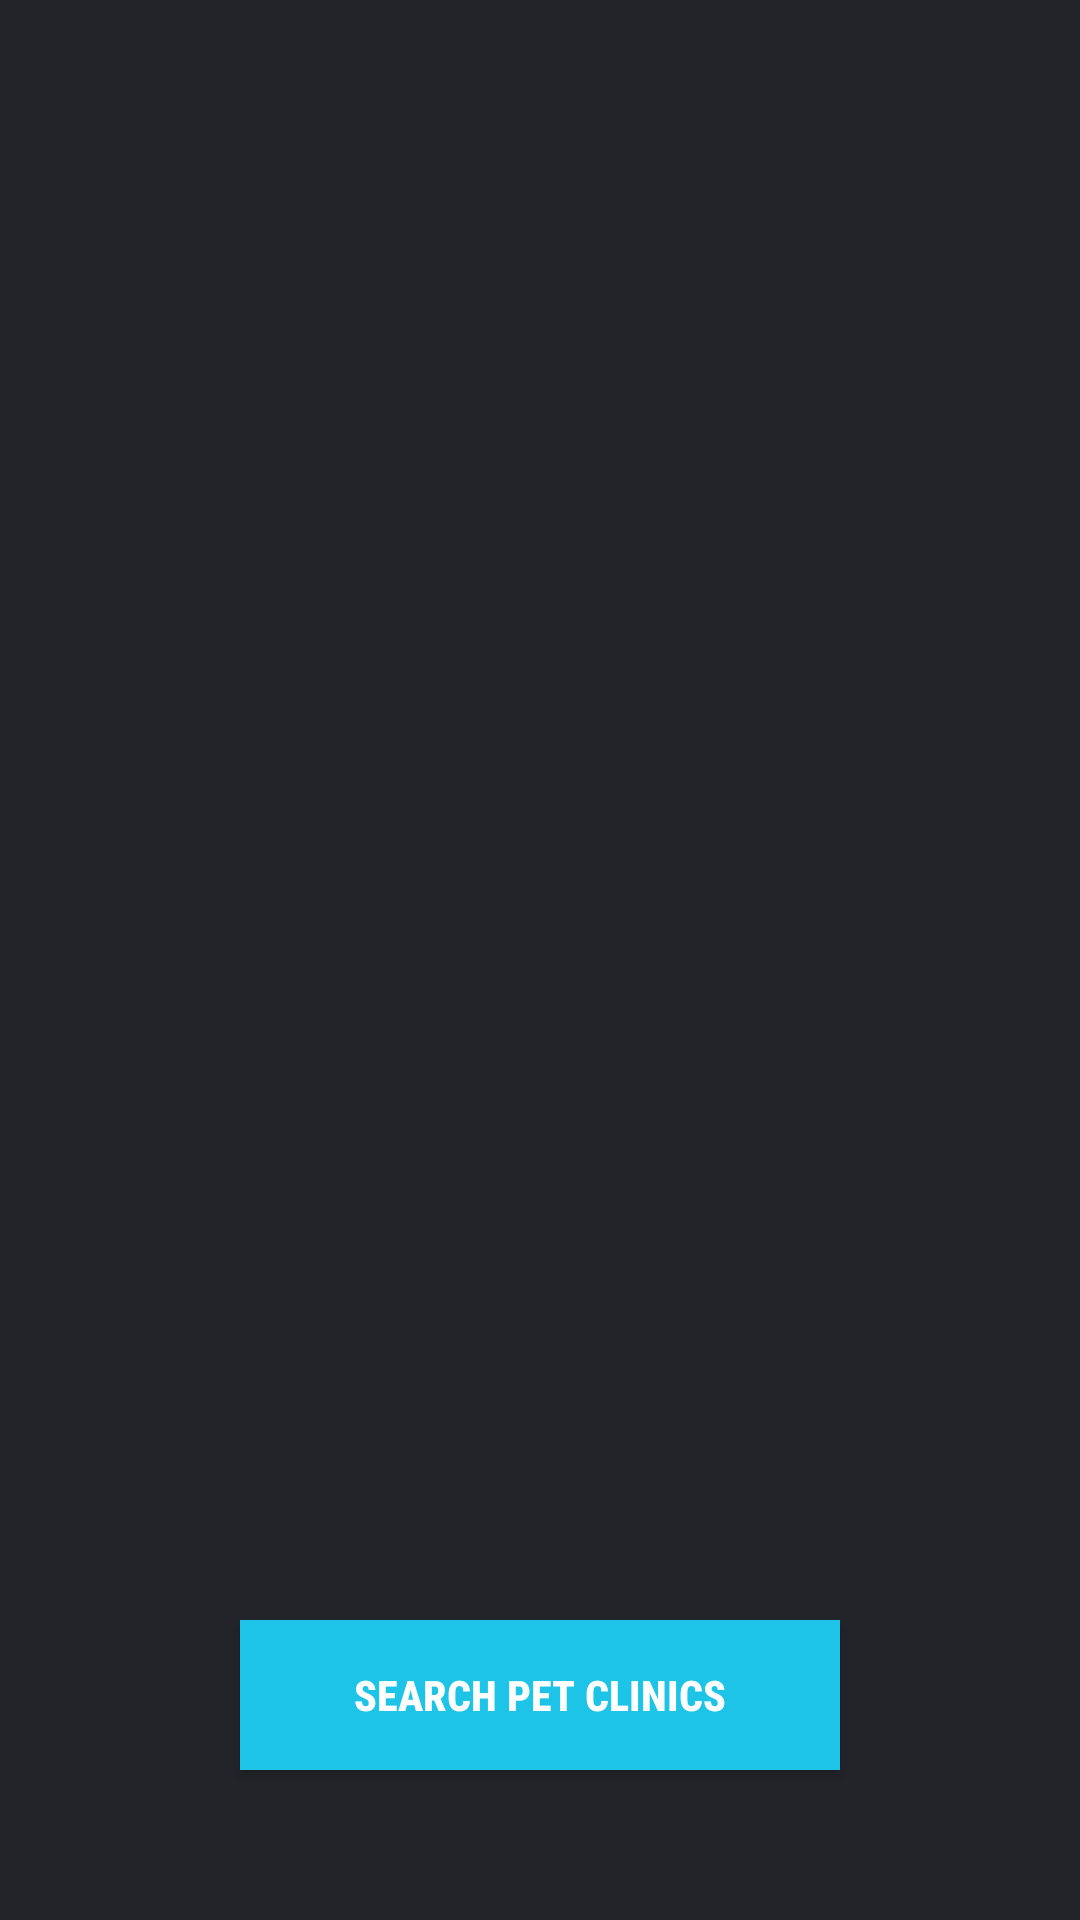

Android layout source for this screen:
<!-- AndroidManifest.xml: application theme AppTheme -->
<!-- res/layout/activity_map.xml -->
<?xml version="1.0" encoding="utf-8"?>
<RelativeLayout xmlns:android="http://schemas.android.com/apk/res/android"
    xmlns:app="http://schemas.android.com/apk/res-auto"
    xmlns:tools="http://schemas.android.com/tools"
    android:layout_width="match_parent"
    android:layout_height="match_parent"
    android:background="#22242A"
    tools:context=".MapActivity">

    <FrameLayout
        android:id="@+id/selphelpmap"
        android:name="com.google.android.gms.maps.SupportMapFragment"
        android:layout_width="match_parent"
        android:layout_height="match_parent"
        />

    <Button
        android:id="@+id/seachClinicbtn"
        android:layout_width="200dp"
        android:layout_height="50dp"
        android:layout_alignParentBottom="true"
        android:layout_centerHorizontal="true"
        android:layout_marginBottom="50dp"
        android:background="#1DC4E7"
        android:fontFamily="sans-serif-condensed-medium"
        android:text="Search Pet Clinics"
        android:textColor="#ffffff"
        android:textStyle="bold"
        tools:ignore="HardcodedText,TextContrastCheck" />
</RelativeLayout>
<!-- resources referenced by this layout -->
<resources>
  <style name="AppTheme" parent="Theme.AppCompat.DayNight">
          
          <item name="colorPrimary">@color/colorPrimary</item>
          <item name="colorPrimaryDark">@color/colorPrimaryDark</item>
          <item name="colorAccent">#23BA28</item>
      </style>
  <color name="colorPrimary">#147F7F</color>
  <color name="colorPrimaryDark">#147F7F</color>
</resources>
